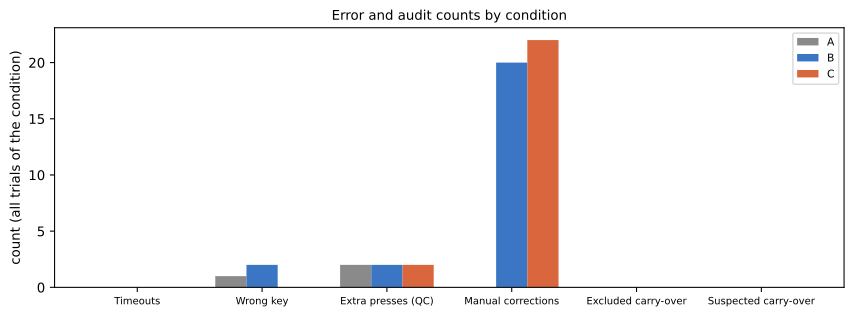

The table this chart was drawn from, first rows:
participant, n_trials, n_analyzed, n_events, n_valid_events, excluded_carryover, suspected_carryover, manual_corrections, unresolved_rate, ambiguous_rate, borderline_events, qc_extra_presses, sync_methods
P13, 27, 27, 810, 810, 0, 0, 42, 0.0, 0.2457, 56, 6, auto, manual
